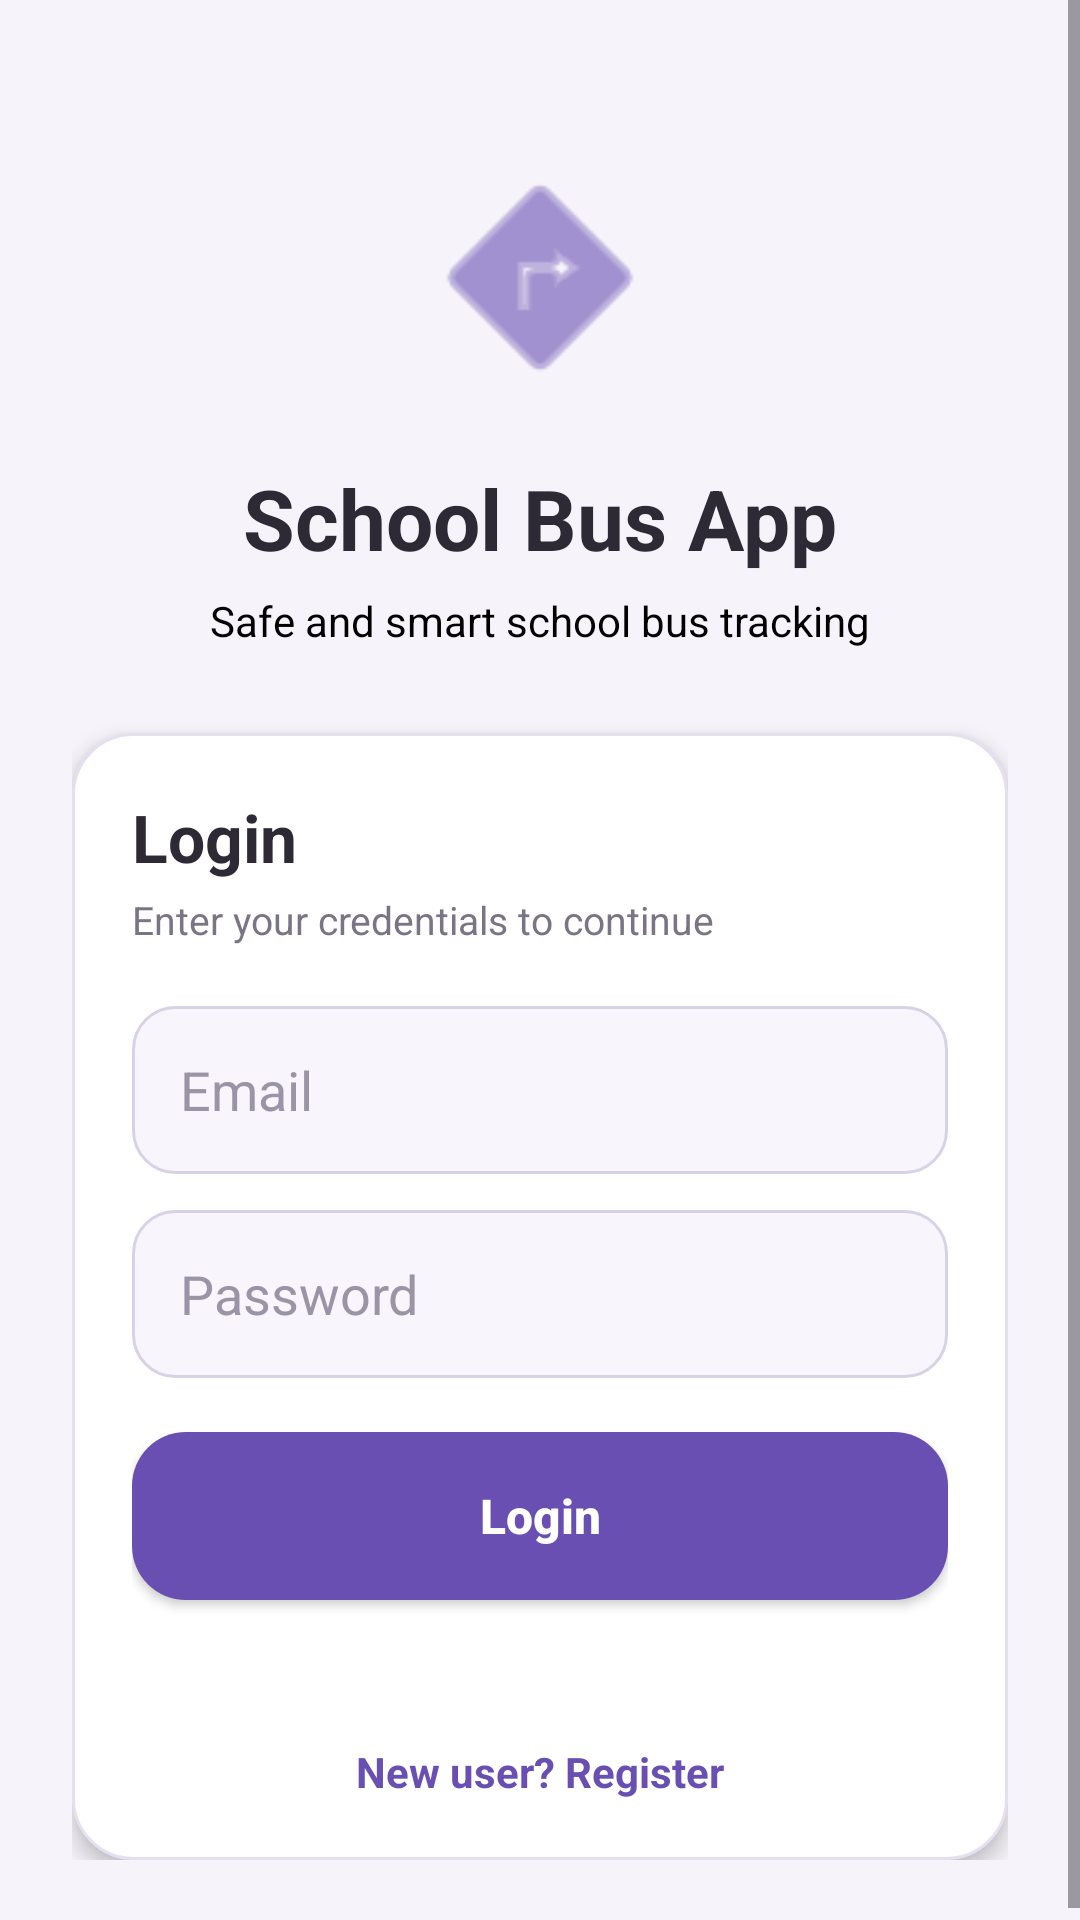

Android layout source for this screen:
<!-- AndroidManifest.xml: application theme Theme.SchoolBusApp -->
<!-- res/layout/activity_login.xml -->
<?xml version="1.0" encoding="utf-8"?>
<ScrollView xmlns:android="http://schemas.android.com/apk/res/android"
    android:layout_width="match_parent"
    android:layout_height="match_parent"
    android:fillViewport="true"
    android:background="#F6F4FA">

    <LinearLayout
        android:layout_width="match_parent"
        android:layout_height="match_parent"
        android:orientation="vertical"
        android:gravity="center_horizontal"
        android:padding="24dp">

        <ImageView
            android:id="@+id/ivLogo"
            android:layout_width="90dp"
            android:layout_height="90dp"
            android:layout_marginTop="24dp"
            android:src="@android:drawable/ic_menu_directions"
            android:tint="#6A4FB3"
            android:contentDescription="App Logo" />

        <TextView
            android:id="@+id/tvAppTitle"
            android:layout_width="wrap_content"
            android:layout_height="wrap_content"
            android:layout_marginTop="16dp"
            android:text="School Bus App"
            android:textColor="#2E2A35"
            android:textSize="28sp"
            android:textStyle="bold" />

        <TextView
            android:id="@+id/tvSubtitle"
            android:layout_width="wrap_content"
            android:layout_height="wrap_content"
            android:layout_marginTop="6dp"
            android:text="Safe and smart school bus tracking"
            android:textColor="@color/black"
            android:textSize="14sp" />

        <LinearLayout
            android:layout_width="match_parent"
            android:layout_height="wrap_content"
            android:layout_marginTop="28dp"
            android:background="@drawable/bg_login_card"
            android:elevation="4dp"
            android:orientation="vertical"
            android:padding="20dp">

            <TextView
                android:layout_width="wrap_content"
                android:layout_height="wrap_content"
                android:text="Login"
                android:textColor="#2E2A35"
                android:textSize="22sp"
                android:textStyle="bold" />

            <TextView
                android:layout_width="wrap_content"
                android:layout_height="wrap_content"
                android:layout_marginTop="4dp"
                android:text="Enter your credentials to continue"
                android:textColor="#7A7485"
                android:textSize="13sp" />

            <EditText
                android:id="@+id/etEmail"
                android:layout_width="match_parent"
                android:layout_height="56dp"
                android:layout_marginTop="20dp"
                android:background="@drawable/bg_edittext_rounded"
                android:hint="Email"
                android:inputType="textEmailAddress"
                android:paddingStart="16dp"
                android:paddingEnd="16dp"
                android:textColor="#2E2A35"
                android:textColorHint="#9A94A6" />

            <EditText
                android:id="@+id/etPassword"
                android:layout_width="match_parent"
                android:layout_height="56dp"
                android:layout_marginTop="12dp"
                android:background="@drawable/bg_edittext_rounded"
                android:hint="Password"
                android:inputType="textPassword"
                android:paddingStart="16dp"
                android:paddingEnd="16dp"
                android:textColor="#2E2A35"
                android:textColorHint="#9A94A6" />

            <Button
                android:id="@+id/btnLogin"
                android:layout_width="match_parent"
                android:layout_height="56dp"
                android:layout_marginTop="18dp"
                android:background="@drawable/bg_button_purple"
                android:text="Login"
                android:textAllCaps="false"
                android:textColor="@android:color/white"
                android:textSize="16sp"
                android:textStyle="bold" />

            <TextView
                android:id="@+id/tvStatus"
                android:layout_width="match_parent"
                android:layout_height="wrap_content"
                android:layout_marginTop="12dp"
                android:gravity="center"
                android:text=""
                android:textColor="#6A4FB3"
                android:textSize="13sp" />

            <TextView
                android:id="@+id/tvGoRegister"
                android:layout_width="wrap_content"
                android:layout_height="wrap_content"
                android:layout_gravity="center_horizontal"
                android:layout_marginTop="18dp"
                android:text="New user? Register"
                android:textColor="#6A4FB3"
                android:textSize="14sp"
                android:textStyle="bold" />

        </LinearLayout>

    </LinearLayout>
</ScrollView>
<!-- resources referenced by this layout -->
<resources>
  <color name="black">#FF000000</color>
  <!-- drawable bg_button_purple (drawable) -->
  <?xml version="1.0" encoding="utf-8"?>
  <shape xmlns:android="http://schemas.android.com/apk/res/android">
      <solid android:color="#6A4FB3" />
      <corners android:radius="18dp" />
  </shape>
  <!-- drawable bg_edittext_rounded (drawable) -->
  <?xml version="1.0" encoding="utf-8"?>
  <shape xmlns:android="http://schemas.android.com/apk/res/android">
      <solid android:color="#F8F6FC" />
      <corners android:radius="14dp" />
      <stroke
          android:width="1dp"
          android:color="#D8D2E6" />
  </shape>
  <!-- drawable bg_login_card (drawable) -->
  <?xml version="1.0" encoding="utf-8"?>
  <shape xmlns:android="http://schemas.android.com/apk/res/android">
      <solid android:color="@android:color/white" />
      <corners android:radius="20dp" />
      <stroke
          android:width="1dp"
          android:color="#E5E0EF" />
  </shape>
  <style name="Theme.SchoolBusApp" parent="Base.Theme.SchoolBusApp" />
  <style name="Base.Theme.SchoolBusApp" parent="Theme.Material3.DayNight.NoActionBar">
          
      </style>
</resources>
